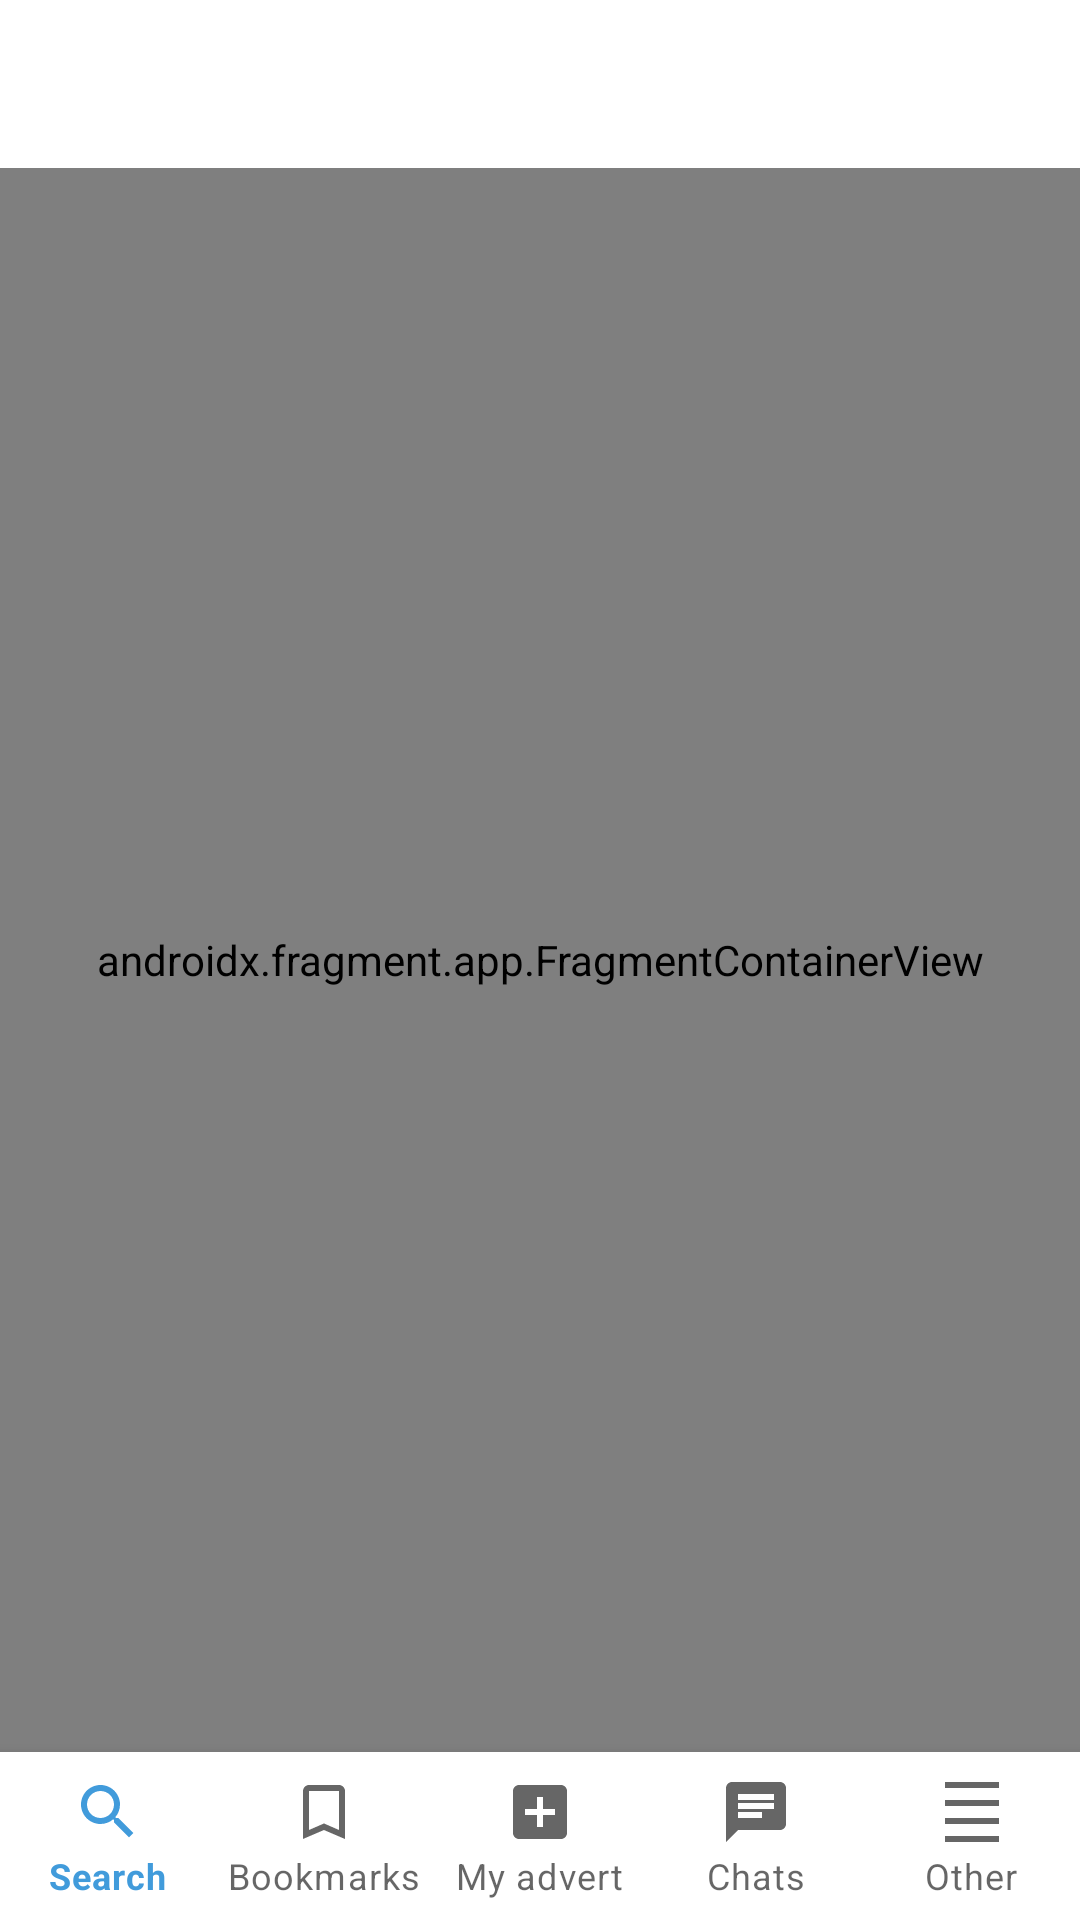

Reconstruct the res/layout file that produces this screen, plus the resources it refers to.
<!-- AndroidManifest.xml: application theme Theme.Cardesk -->
<!-- res/layout/activity_main.xml -->
<?xml version="1.0" encoding="utf-8"?>
<LinearLayout xmlns:android="http://schemas.android.com/apk/res/android"
    xmlns:app="http://schemas.android.com/apk/res-auto"
    xmlns:tools="http://schemas.android.com/tools"
    android:layout_width="match_parent"
    android:layout_height="match_parent"
    android:orientation="vertical"
    tools:context=".presentation.MainActivity">

    <androidx.appcompat.widget.Toolbar
        android:id="@+id/app_toolbar"
        android:layout_width="match_parent"
        android:layout_height="wrap_content"
        android:background="@color/white" />

    <androidx.fragment.app.FragmentContainerView
        android:id="@+id/nav_host_fragment"
        android:name="androidx.navigation.fragment.NavHostFragment"
        android:layout_width="match_parent"
        android:layout_height="0dp"
        android:layout_weight="1"
        app:defaultNavHost="true"
        app:navGraph="@navigation/root_nav_graph" />

    <com.google.android.material.bottomnavigation.BottomNavigationView
        android:id="@+id/bottom_navigation_view"
        android:layout_width="match_parent"
        android:layout_height="wrap_content"
        app:labelVisibilityMode="labeled"
        app:menu="@menu/bottom_navigation_menu" />
</LinearLayout>
<!-- resources referenced by this layout -->
<resources>
  <color name="white">#FFFFFFFF</color>
  <style name="Theme.Cardesk" parent="Base.Theme.Cardesk" />
  <style name="Base.Theme.Cardesk" parent="Theme.MaterialComponents.DayNight.NoActionBar">
          <item name="android:windowLightStatusBar">true</item>
          <item name="android:statusBarColor">@color/white</item>
          <item name="android:windowBackground">@color/default_background</item>
  
          <item name="colorPrimary">@color/blue_primary</item>
          <item name="colorPrimaryVariant">@color/blue_primary</item>
          <item name="colorOnPrimary">@color/white</item>
  
          <item name="colorSecondary">@color/blue_primary</item>
          <item name="colorSecondaryVariant">@color/blue_primary</item>
          <item name="colorOnSecondary">@color/black</item>
  
      </style>
  <color name="default_background">#E8EDF2</color>
  <color name="blue_primary">#419BDB</color>
  <color name="black">#FF000000</color>
</resources>
